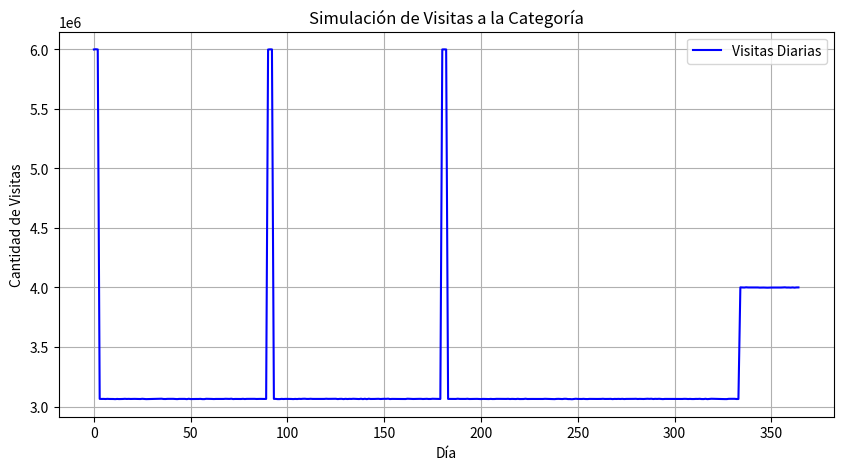

Write Python code to recreate this figure.
import numpy as np
import random
import pandas as pd
import matplotlib
matplotlib.use('Agg')  # Utiliza un backend no interactivo
import matplotlib.pyplot as plt

class Pedido:
    def __init__(self, id_pedido):
        self.id = id_pedido
        self.estado = "pendiente"  # Puede ser "pendiente", "producido" o "cancelado"

class Maquina:
    def __init__(self, id_maquina, limite_produccion):
        self.id = id_maquina
        self.limite_produccion = limite_produccion
        self.fallos = 0
        self.operativa = True
        self.pedidos_asignados = []
    
    def verificar_fallo(self):
        """Cada día, una máquina tiene un 5% de probabilidad de fallar."""
        if random.random() < 0.05:
            self.operativa = False
            self.fallos += 1
            return True
        return False
    
    def asignar_pedido(self, pedido):
        if self.operativa and len(self.pedidos_asignados) < self.limite_produccion:
            self.pedidos_asignados.append(pedido)
            pedido.estado = "producido"
            return True
        return False
    
    def reset(self):
        """Al inicio de cada día, se resetea la máquina (se repara si falló)."""
        self.operativa = True
        self.pedidos_asignados = []

class Simulacion:
    def __init__(self, dias=365, num_maquinas=7, limite_produccion=257):
        self.dias = dias
        self.num_maquinas = num_maquinas
        self.limite_produccion = limite_produccion
        self.maquinas = [Maquina(i, limite_produccion) for i in range(num_maquinas)]
        self.pedidos_perdidos = 0
        self.pedidos_fallados = 0
        self.pedidos_realizados = 0
        self.beneficio_total = 0
        self.fallos_totales = 0
        self.pedidos_generados = 0
    
    def generar_visitas(self, dia):
        """Genera la cantidad de visitas diarias según la fdp correspondiente."""
        if dia in self.eventos_especiales():
            return np.random.binomial(7500000, 0.8)  # Hot Sale / Black Friday
        elif 334 <= dia < 365:
            return np.random.binomial(5000000, 0.8)  # Diciembre
        else:
            return np.random.binomial(4000000, 0.766)  # Día normal
    
    def eventos_especiales(self):
        """Devuelve los días en los que hay eventos especiales (cada 3 meses)."""
        eventos = []
        for mes in range(0, 9, 3):
            eventos.extend(range(mes * 30, mes * 30 + 3))
        return eventos
    
    def ejecutar_simulacion(self):
        """Ejecuta la simulación día a día."""
        for dia in range(self.dias):
            # Generar visitas y pedidos
            visitas = self.generar_visitas(dia)
            conversiones = np.random.uniform(0.001, 0.005) * visitas  # 0.1% - 0.5% de visitas a publicación
            pedidos = int(conversiones * 0.02)  # 2% de conversión a ventas
            self.pedidos_generados += pedidos
            
            # Reiniciar máquinas al inicio del día
            for maquina in self.maquinas:
                maquina.reset()
            
            # Asignar pedidos a máquinas disponibles
            pedidos_pendientes = [Pedido(i) for i in range(pedidos)]
            for pedido in pedidos_pendientes:
                asignado = False
                for maquina in self.maquinas:
                    if maquina.asignar_pedido(pedido):
                        asignado = True
                        break
                if not asignado:
                    self.pedidos_perdidos += 1

            for maquina in self.maquinas:
                if maquina.verificar_fallo(): 
                    self.pedidos_fallados = len(maquina.pedidos_asignados)
                    self.fallos_totales += 1

            for pedido in pedidos_pendientes:
                if pedido.estado == "producido":
                    self.pedidos_realizados += 1
            
            # Calcular beneficio
            self.beneficio_total += (self.pedidos_realizados - self.pedidos_perdidos - self.pedidos_fallados) * 20000
            self.pedidos_fallados = 0
            self.pedidos_realizados = 0
        self.mostrar_resultados()
    
    def mostrar_resultados(self):
        """Muestra métricas finales de la simulación."""
        print("\n--- Resultados de la Simulación ---")
        print(f"Pedidos generados: {self.pedidos_generados}")
        print(f"Pedidos perdidos: {self.pedidos_perdidos}")
        print(f"Pedidos fallados: {self.pedidos_fallados}")
        print(f"Beneficio total anual: ${self.beneficio_total}")
        print(f"Fallos en máquinas: {self.fallos_totales}")
        print(f"Tasa de fallos en producción: {self.fallos_totales / self.dias:.2f} fallos/día")
        
        # Guardar en CSV
        # datos = pd.DataFrame({
        #     "Pedidos Generados": [self.pedidos_generados],
        #     "Pedidos Perdidos": [self.pedidos_perdidos],
        #     "Beneficio Total": [self.beneficio_total],
        #     "Fallos Totales": [self.fallos_totales],
        #     "Tasa de Fallos": [self.fallos_totales / self.dias]
        # })
        # datos.to_csv("resultados_simulacion.csv", index=False)
        
        # Graficar distribución de visitas
        dias = np.arange(self.dias)
        visitas = [self.generar_visitas(d) for d in dias]
        plt.figure(figsize=(10, 5))
        plt.plot(dias, visitas, label="Visitas Diarias", color='b')
        plt.xlabel("Día")
        plt.ylabel("Cantidad de Visitas")
        plt.title("Simulación de Visitas a la Categoría")
        plt.legend()
        plt.grid()
        plt.savefig("visitas_diarias.png")

# Ejecutar simulación
sim = Simulacion(dias=365, num_maquinas=4, limite_produccion=257)
sim.ejecutar_simulacion()
